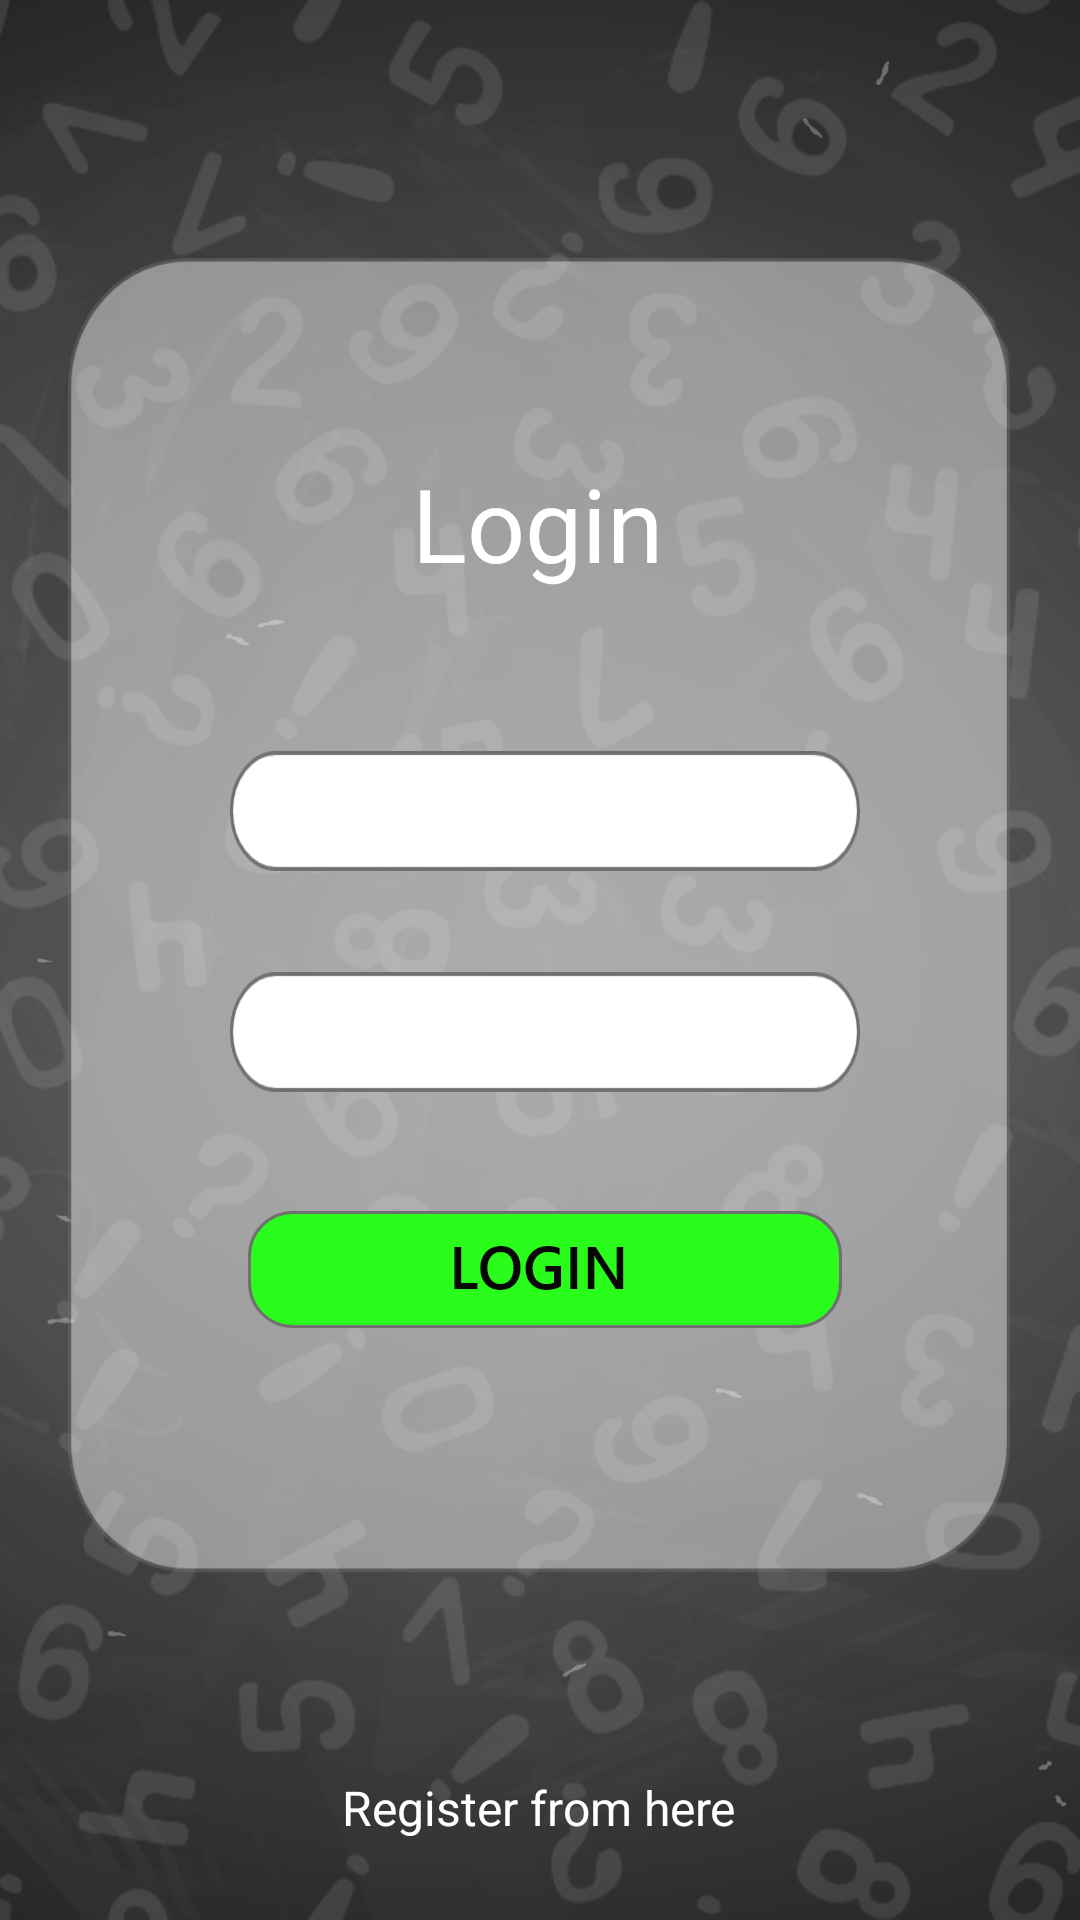

Android layout source for this screen:
<!-- AndroidManifest.xml: application theme Theme.MathBattle -->
<!-- res/layout/activity_login.xml -->
<?xml version="1.0" encoding="utf-8"?>
<androidx.constraintlayout.widget.ConstraintLayout xmlns:android="http://schemas.android.com/apk/res/android"
    xmlns:app="http://schemas.android.com/apk/res-auto"
    xmlns:tools="http://schemas.android.com/tools"
    android:layout_width="match_parent"
    android:layout_height="match_parent"
    tools:context=".Login"
    android:background="@drawable/back">

    <View
        android:id="@+id/view"
        android:layout_width="314dp"
        android:layout_height="438dp"
        android:background="@drawable/backreck"
        app:layout_constraintBottom_toBottomOf="parent"
        app:layout_constraintEnd_toEndOf="parent"
        app:layout_constraintHorizontal_bias="0.494"
        app:layout_constraintStart_toStartOf="parent"
        app:layout_constraintTop_toTopOf="parent"
        app:layout_constraintVertical_bias="0.426" />

    <TextView
        android:id="@+id/textView"
        android:layout_width="wrap_content"
        android:layout_height="wrap_content"
        android:text="Login"
        android:textColor="#FFFFFF"
        android:textSize="34sp"
        app:layout_constraintBottom_toBottomOf="parent"
        app:layout_constraintEnd_toEndOf="parent"
        app:layout_constraintHorizontal_bias="0.497"
        app:layout_constraintStart_toStartOf="parent"
        app:layout_constraintTop_toTopOf="parent"
        app:layout_constraintVertical_bias="0.255" />

    <EditText
        android:id="@+id/txtLoginMail"
        android:layout_width="210dp"
        android:layout_height="40dp"
        android:background="@drawable/textbox"
        android:ems="10"
        android:inputType="textPersonName"

        app:layout_constraintBottom_toBottomOf="parent"
        app:layout_constraintEnd_toEndOf="parent"
        app:layout_constraintHorizontal_bias="0.512"
        app:layout_constraintStart_toStartOf="parent"
        app:layout_constraintTop_toTopOf="parent"
        app:layout_constraintVertical_bias="0.417" />

    <EditText
        android:id="@+id/txtLoginPw"
        android:layout_width="210dp"
        android:layout_height="40dp"
        android:background="@drawable/textbox"
        android:ems="10"
        android:inputType="textPersonName"

        app:layout_constraintBottom_toBottomOf="parent"
        app:layout_constraintEnd_toEndOf="parent"
        app:layout_constraintHorizontal_bias="0.512"
        app:layout_constraintStart_toStartOf="parent"
        app:layout_constraintTop_toTopOf="parent"
        app:layout_constraintVertical_bias="0.54" />

    <Button
        android:id="@+id/btnLogin"
        android:layout_width="wrap_content"
        android:layout_height="wrap_content"

        android:background="@drawable/loginbtn"
        android:foreground="@drawable/loginbtn"
        app:layout_constraintBottom_toBottomOf="parent"
        app:layout_constraintEnd_toEndOf="parent"
        app:layout_constraintHorizontal_bias="0.555"
        app:layout_constraintStart_toStartOf="parent"
        app:layout_constraintTop_toTopOf="parent"
        app:layout_constraintVertical_bias="0.703" />

    <TextView
        android:id="@+id/txtReg"
        android:layout_width="wrap_content"
        android:layout_height="wrap_content"
        android:text="Register from here"
        android:textSize="16sp"
        android:textColor="@color/white"
        app:layout_constraintBottom_toBottomOf="parent"
        app:layout_constraintEnd_toEndOf="parent"
        app:layout_constraintHorizontal_bias="0.498"
        app:layout_constraintStart_toStartOf="parent"
        app:layout_constraintTop_toTopOf="parent"
        app:layout_constraintVertical_bias="0.957" />
</androidx.constraintlayout.widget.ConstraintLayout>
<!-- resources referenced by this layout -->
<resources>
  <!-- drawable back: png bitmap (drawable-hdpi, 269217 bytes) -->
  <!-- drawable backreck: png bitmap (drawable-hdpi, 10735 bytes) -->
  <!-- drawable loginbtn: png bitmap (drawable-hdpi, 3828 bytes) -->
  <!-- drawable textbox: png bitmap (drawable-hdpi, 1791 bytes) -->
  <style name="Theme.MathBattle" parent="Theme.MaterialComponents.DayNight.NoActionBar">
          
          <item name="colorPrimary">@color/purple_500</item>
          <item name="colorPrimaryVariant">@color/purple_700</item>
          <item name="colorOnPrimary">@color/white</item>
          
          <item name="colorSecondary">@color/teal_200</item>
          <item name="colorSecondaryVariant">@color/teal_700</item>
          <item name="colorOnSecondary">@color/black</item>
          
          <item name="android:statusBarColor" tools:targetApi="l">?attr/colorPrimaryVariant</item>
          
      </style>
  <!-- not gathered from this repository: default colours our renderer supplied (Android Studio template values) -->
  <color name="purple_500">#FF6200EE</color>
  <color name="purple_700">#FF3700B3</color>
  <color name="teal_200">#FF03DAC5</color>
  <color name="teal_700">#FF018786</color>
  <color name="black">#FF000000</color>
  <color name="white">#FFFFFFFF</color>
</resources>
